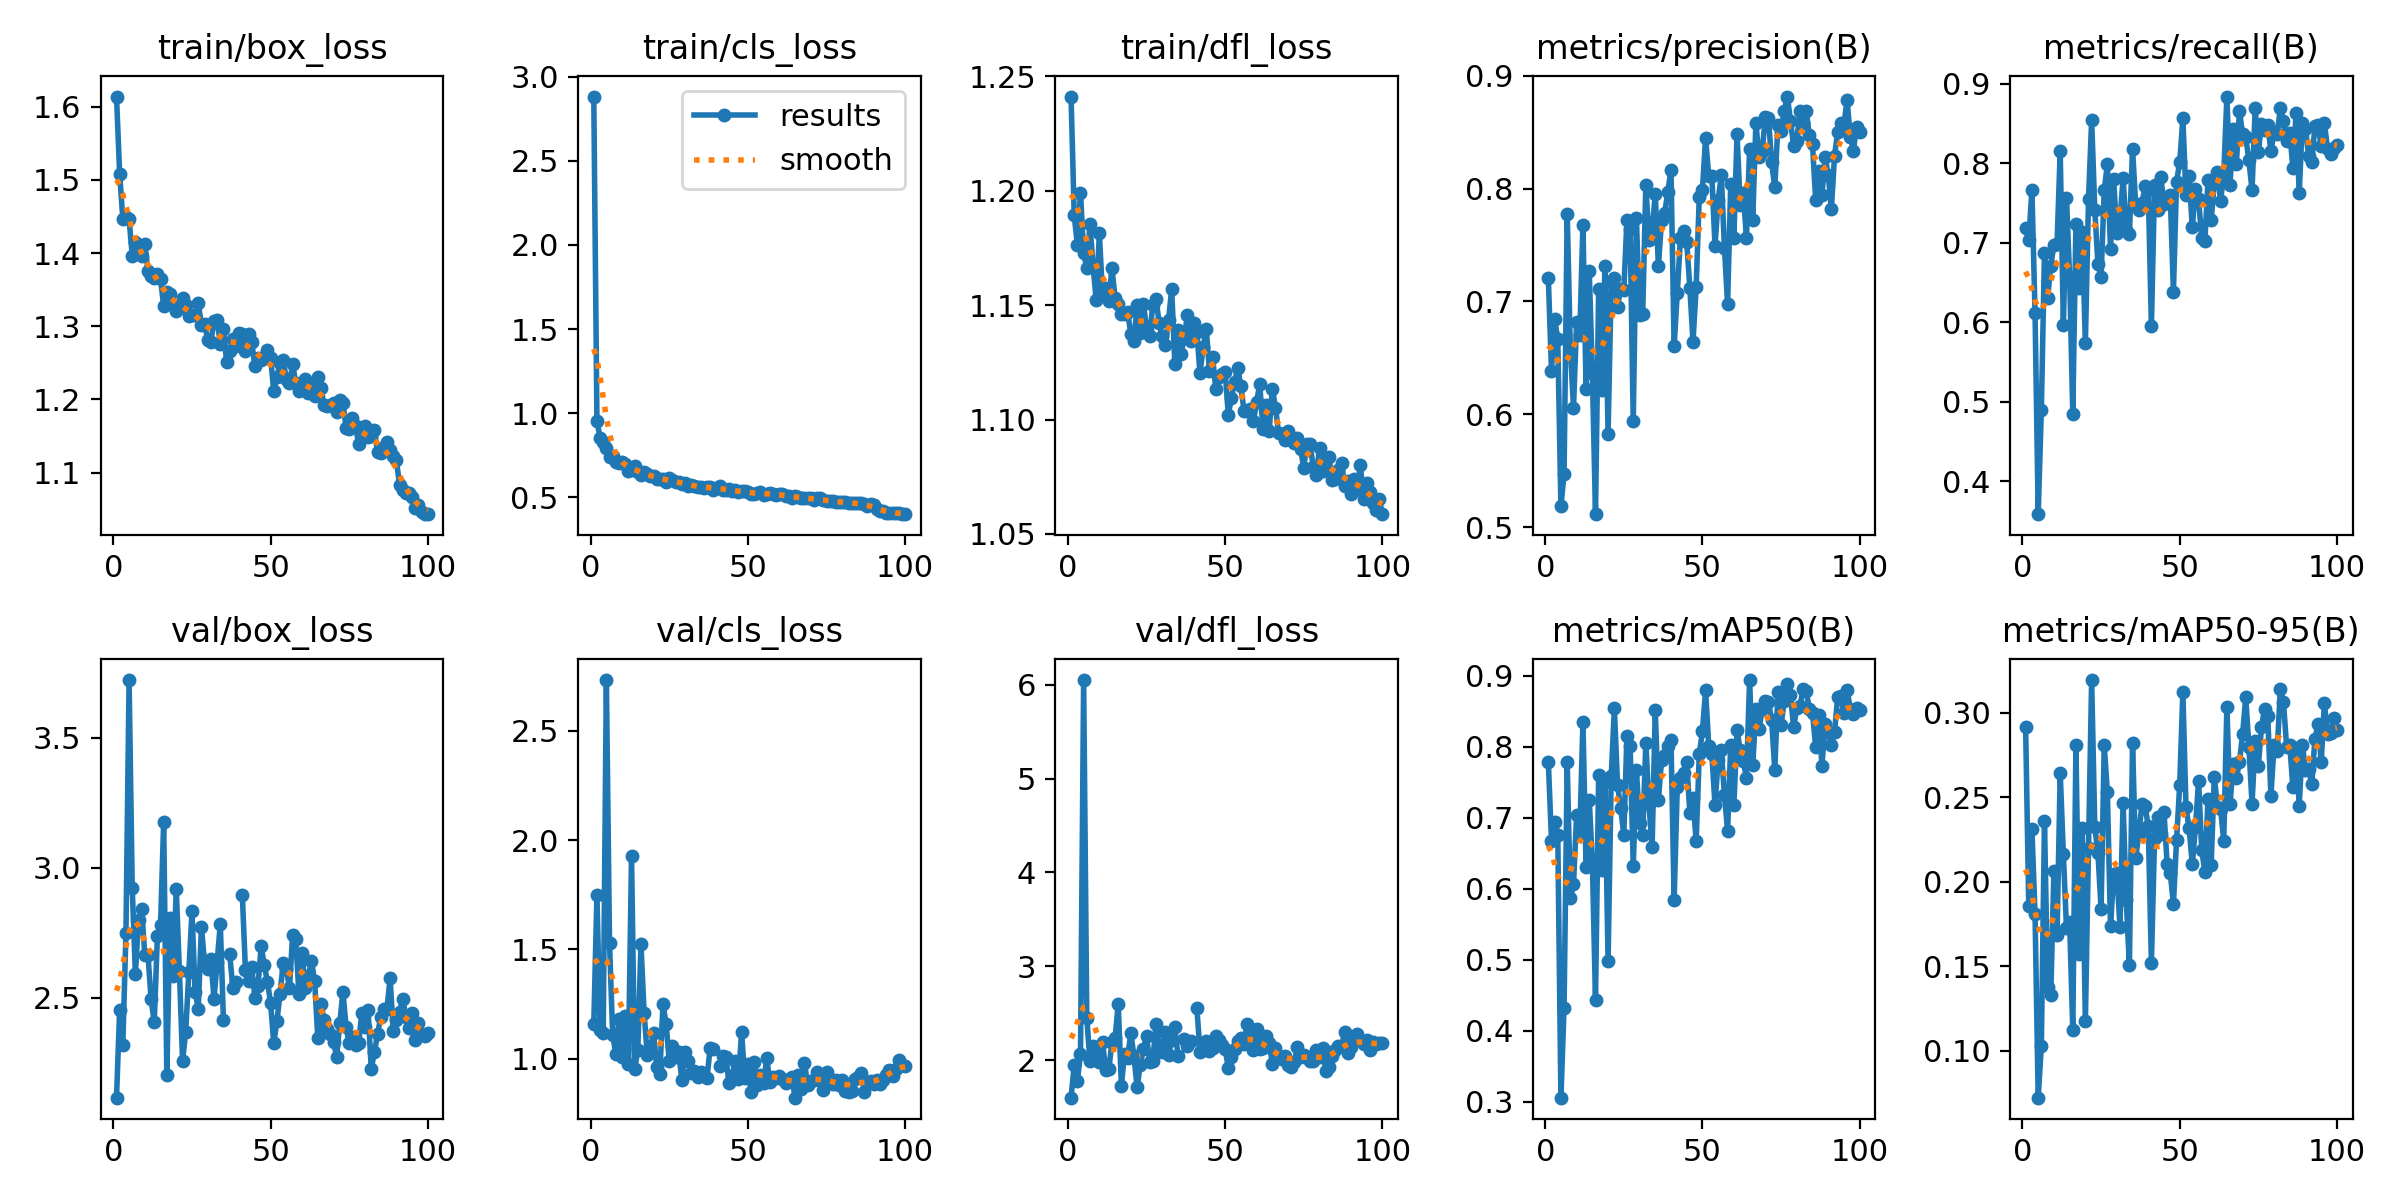

The table this chart was drawn from, first rows:
epoch, time, train/box_loss, train/cls_loss, train/dfl_loss, metrics/precision(B), metrics/recall(B), metrics/mAP50(B), metrics/mAP50-95(B), val/box_loss, val/cls_loss, val/dfl_loss, lr/pg0, lr/pg1, lr/pg2
1, 30.86, 1.614, 2.882, 1.241, 0.7207, 0.7178, 0.7795, 0.2919, 2.116, 1.158, 1.601, 0.0006593, 0.0006593, 0.0006593
2, 59.33, 1.509, 0.9539, 1.189, 0.6387, 0.7031, 0.668, 0.1854, 2.454, 1.75, 1.947, 0.001313, 0.001313, 0.001313
3, 87.67, 1.447, 0.8551, 1.176, 0.6847, 0.766, 0.6941, 0.2313, 2.319, 1.13, 1.783, 0.001953, 0.001953, 0.001953
4, 116.2, 1.449, 0.8312, 1.199, 0.6665, 0.6117, 0.6763, 0.1809, 2.749, 1.116, 2.065, 0.001941, 0.001941, 0.001941
5, 145, 1.446, 0.7922, 1.173, 0.5185, 0.3584, 0.306, 0.0721, 3.722, 2.733, 6.049, 0.001921, 0.001921, 0.001921
6, 174.4, 1.397, 0.7396, 1.166, 0.5474, 0.4894, 0.4324, 0.1027, 2.922, 1.531, 2.453, 0.001901, 0.001901, 0.001901
7, 204.1, 1.414, 0.7445, 1.185, 0.7778, 0.6876, 0.7781, 0.2361, 2.593, 1.11, 1.994, 0.001881, 0.001881, 0.001881
8, 233.6, 1.401, 0.7074, 1.167, 0.6581, 0.6301, 0.5866, 0.1377, 2.799, 1.022, 2.147, 0.001861, 0.001861, 0.001861
9, 263.3, 1.396, 0.7066, 1.152, 0.606, 0.671, 0.6066, 0.1329, 2.843, 1.181, 2.11, 0.001842, 0.001842, 0.001842
10, 292.9, 1.413, 0.7115, 1.181, 0.6821, 0.6972, 0.7049, 0.2064, 2.664, 1.009, 1.985, 0.001822, 0.001822, 0.001822
11, 322.4, 1.376, 0.6988, 1.154, 0.6704, 0.6988, 0.679, 0.1684, 2.667, 1.198, 2.193, 0.001802, 0.001802, 0.001802
12, 351.9, 1.368, 0.6577, 1.158, 0.7681, 0.8151, 0.8346, 0.2646, 2.494, 0.9776, 1.897, 0.001782, 0.001782, 0.001782
13, 381.3, 1.366, 0.6645, 1.152, 0.6223, 0.5959, 0.6315, 0.2163, 2.406, 1.929, 1.903, 0.001762, 0.001762, 0.001762
14, 410.8, 1.371, 0.689, 1.166, 0.7274, 0.7556, 0.7259, 0.1726, 2.737, 0.9544, 2.194, 0.001743, 0.001743, 0.001743
15, 440.3, 1.365, 0.6476, 1.153, 0.6366, 0.6566, 0.6378, 0.1759, 2.78, 1.039, 2.237, 0.001723, 0.001723, 0.001723
16, 469.8, 1.327, 0.6316, 1.15, 0.5116, 0.4844, 0.4434, 0.112, 3.177, 1.524, 2.601, 0.001703, 0.001703, 0.001703
17, 499.3, 1.347, 0.6531, 1.146, 0.7108, 0.7239, 0.7612, 0.2808, 2.203, 1.21, 1.728, 0.001683, 0.001683, 0.001683
18, 528.7, 1.344, 0.6371, 1.146, 0.622, 0.6432, 0.6271, 0.1575, 2.808, 1.019, 2.071, 0.001663, 0.001663, 0.001663
19, 558.2, 1.329, 0.6268, 1.147, 0.7314, 0.7136, 0.7503, 0.2319, 2.582, 1.049, 2.022, 0.001644, 0.001644, 0.001644
20, 587.7, 1.321, 0.628, 1.137, 0.5825, 0.5733, 0.4982, 0.1172, 2.917, 1.117, 2.294, 0.001624, 0.001624, 0.001624
21, 617.2, 1.325, 0.607, 1.134, 0.7169, 0.7545, 0.759, 0.2203, 2.602, 0.9628, 2.041, 0.001604, 0.001604, 0.001604
22, 646.7, 1.338, 0.6076, 1.15, 0.721, 0.8543, 0.8544, 0.3194, 2.258, 0.9314, 1.71, 0.001584, 0.001584, 0.001584
23, 676.3, 1.329, 0.6077, 1.138, 0.6954, 0.7414, 0.7464, 0.2322, 2.369, 1.248, 1.95, 0.001564, 0.001564, 0.001564
24, 705.7, 1.314, 0.5904, 1.151, 0.7113, 0.6727, 0.714, 0.2172, 2.6, 1.16, 2.123, 0.001545, 0.001545, 0.001545
25, 735.2, 1.315, 0.6149, 1.14, 0.7098, 0.6567, 0.6763, 0.1838, 2.832, 0.9889, 2.254, 0.001525, 0.001525, 0.001525
26, 764.7, 1.315, 0.6026, 1.137, 0.7726, 0.766, 0.8159, 0.2808, 2.521, 1.058, 1.98, 0.001505, 0.001505, 0.001505
27, 794.1, 1.331, 0.5897, 1.15, 0.7646, 0.7987, 0.8019, 0.2529, 2.458, 1.007, 1.995, 0.001485, 0.001485, 0.001485
28, 823.5, 1.301, 0.5936, 1.153, 0.5942, 0.6923, 0.6322, 0.1735, 2.773, 1.031, 2.385, 0.001465, 0.001465, 0.001465
29, 852.9, 1.303, 0.5818, 1.142, 0.7741, 0.7795, 0.7678, 0.2046, 2.634, 0.9026, 2.167, 0.001446, 0.001446, 0.001446
30, 882.4, 1.282, 0.584, 1.136, 0.6879, 0.7119, 0.6931, 0.2054, 2.612, 1.031, 2.083, 0.001426, 0.001426, 0.001426
31, 911.9, 1.279, 0.5675, 1.132, 0.6886, 0.7267, 0.6759, 0.1732, 2.649, 0.9901, 2.306, 0.001406, 0.001406, 0.001406
32, 941.5, 1.307, 0.5721, 1.144, 0.8033, 0.7819, 0.806, 0.2466, 2.495, 0.9352, 2.051, 0.001386, 0.001386, 0.001386
33, 970.9, 1.308, 0.5698, 1.157, 0.7549, 0.7158, 0.719, 0.1889, 2.638, 0.9415, 2.215, 0.001366, 0.001366, 0.001366
34, 1000, 1.276, 0.5609, 1.124, 0.7629, 0.7108, 0.659, 0.1505, 2.784, 0.9166, 2.354, 0.001347, 0.001347, 0.001347
35, 1030, 1.296, 0.5585, 1.139, 0.7952, 0.8183, 0.8522, 0.2823, 2.415, 0.9412, 2.041, 0.001327, 0.001327, 0.001327
36, 1059, 1.251, 0.5546, 1.129, 0.7311, 0.7476, 0.7255, 0.214, nan, nan, nan, 0.001307, 0.001307, 0.001307
37, 1089, 1.266, 0.5634, 1.136, 0.7723, 0.7414, 0.7815, 0.2282, 2.668, 0.9107, 2.228, 0.001287, 0.001287, 0.001287
38, 1118, 1.283, 0.5634, 1.146, 0.7785, 0.7496, 0.7892, 0.246, 2.536, 1.051, 2.154, 0.001267, 0.001267, 0.001267
39, 1147, 1.273, 0.5444, 1.134, 0.7971, 0.7709, 0.8013, 0.2446, 2.56, 1.045, 2.208, 0.001248, 0.001248, 0.001248
40, 1177, 1.291, 0.5559, 1.142, 0.8169, 0.766, 0.8102, 0.2328, nan, nan, nan, 0.001228, 0.001228, 0.001228
41, 1206, 1.289, 0.5667, 1.138, 0.6604, 0.5952, 0.5851, 0.152, 2.897, 0.9655, 2.556, 0.001208, 0.001208, 0.001208
42, 1236, 1.266, 0.5448, 1.12, 0.7075, 0.772, 0.7437, 0.2256, 2.606, 1.013, 2.093, 0.001188, 0.001188, 0.001188
43, 1265, 1.289, 0.5407, 1.132, 0.756, 0.7405, 0.7558, 0.2384, 2.563, 1.007, 2.107, 0.001168, 0.001168, 0.001168
44, 1295, 1.279, 0.5487, 1.139, 0.7628, 0.7823, 0.7632, 0.2281, 2.618, 0.8906, 2.208, 0.001149, 0.001149, 0.001149
45, 1324, 1.245, 0.5372, 1.121, 0.7531, 0.7487, 0.7787, 0.2414, 2.501, 0.9211, 2.103, 0.001129, 0.001129, 0.001129
46, 1353, 1.256, 0.5446, 1.127, 0.712, 0.7528, 0.7073, 0.2104, 2.547, 0.9916, 2.132, 0.001109, 0.001109, 0.001109
47, 1383, 1.254, 0.534, 1.114, 0.6643, 0.7594, 0.7277, 0.205, 2.7, 0.9053, 2.262, 0.001089, 0.001089, 0.001089
48, 1412, 1.257, 0.5357, 1.118, 0.7125, 0.6383, 0.6675, 0.1869, 2.625, 1.121, 2.219, 0.001069, 0.001069, 0.001069
49, 1442, 1.268, 0.5354, 1.12, 0.7928, 0.7767, 0.7896, 0.2247, 2.562, 0.91, 2.158, 0.00105, 0.00105, 0.00105
50, 1471, 1.257, 0.5289, 1.121, 0.7991, 0.8009, 0.8222, 0.2574, 2.479, 0.9761, 2.123, 0.00103, 0.00103, 0.00103
51, 1500, 1.212, 0.5169, 1.102, 0.8449, 0.8562, 0.8799, 0.3122, 2.325, 0.8456, 1.916, 0.00101, 0.00101, 0.00101
52, 1530, 1.23, 0.5201, 1.11, 0.8112, 0.7594, 0.802, 0.2441, 2.411, 0.9843, 2.03, 0.0009902, 0.0009902, 0.0009902
53, 1559, 1.25, 0.5279, 1.117, 0.8108, 0.784, 0.7902, 0.2315, 2.516, 0.8804, 2.118, 0.0009704, 0.0009704, 0.0009704
54, 1589, 1.254, 0.5314, 1.122, 0.7493, 0.7191, 0.7178, 0.2102, 2.634, 0.9239, 2.204, 0.0009506, 0.0009506, 0.0009506
55, 1618, 1.228, 0.5128, 1.114, 0.7896, 0.7679, 0.7818, 0.2322, 2.611, 0.8886, 2.238, 0.0009308, 0.0009308, 0.0009308
56, 1648, 1.222, 0.5188, 1.104, 0.8119, 0.7545, 0.7957, 0.2595, 2.538, 1.002, 2.177, 0.000911, 0.000911, 0.000911
57, 1677, 1.249, 0.528, 1.104, 0.7473, 0.7054, 0.7325, 0.2188, 2.741, 0.8918, 2.388, 0.0008912, 0.0008912, 0.0008912
58, 1706, 1.222, 0.5175, 1.105, 0.6976, 0.7023, 0.682, 0.2059, 2.726, 0.9181, 2.298, 0.0008714, 0.0008714, 0.0008714
59, 1736, 1.211, 0.5129, 1.099, 0.8041, 0.7791, 0.8031, 0.2492, 2.517, 0.9136, 2.114, 0.0008516, 0.0008516, 0.0008516
60, 1765, 1.22, 0.5225, 1.108, 0.7565, 0.7283, 0.7187, 0.2102, 2.671, 0.9206, 2.338, 0.0008318, 0.0008318, 0.0008318
... 40 more rows
